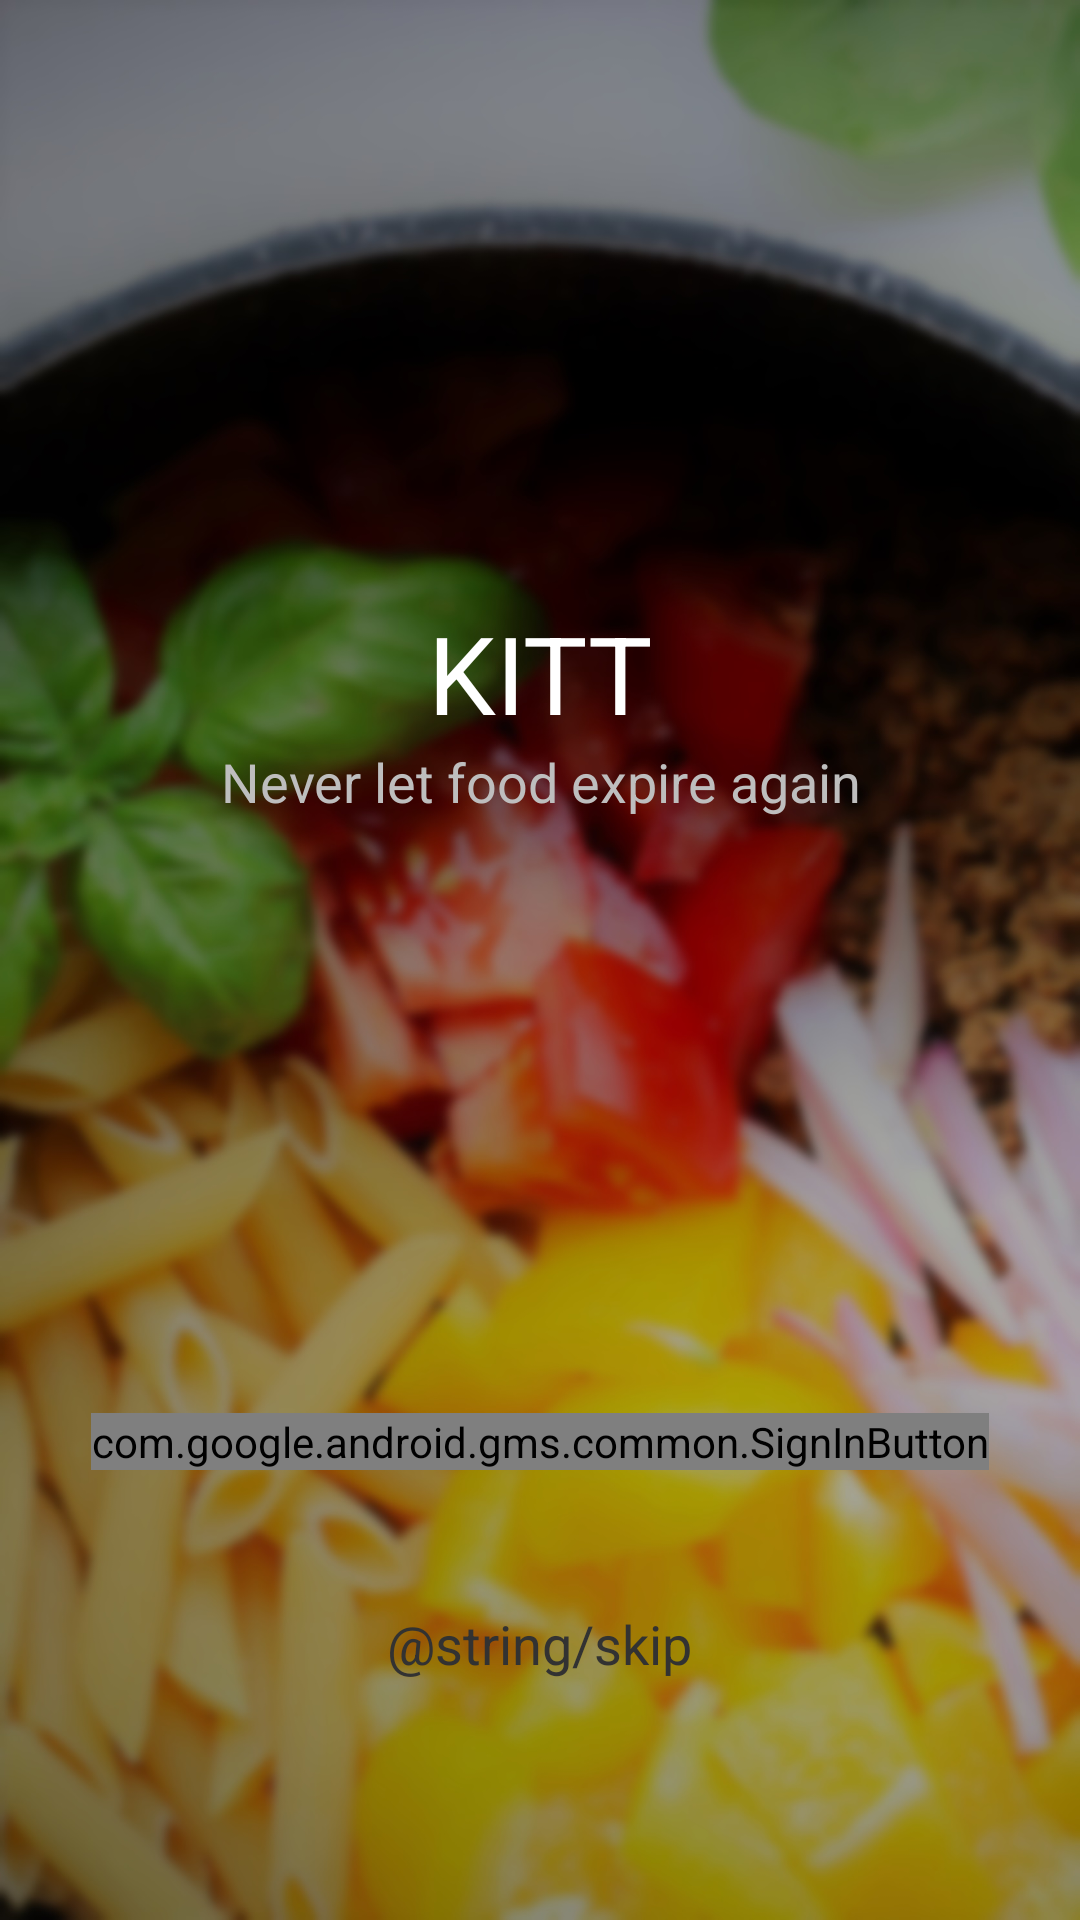

Here is an Android app screen rendered from its layout file. Give the layout XML and the strings, colors and styles it references.
<!-- AndroidManifest.xml: application theme AppTheme -->
<!-- res/layout/activity_main.xml -->
<?xml version="1.0" encoding="utf-8"?>

<androidx.constraintlayout.widget.ConstraintLayout xmlns:android="http://schemas.android.com/apk/res/android"
    xmlns:app="http://schemas.android.com/apk/res-auto"
    xmlns:tools="http://schemas.android.com/tools"
    android:layout_width="match_parent"
    android:layout_height="match_parent"
    tools:context=".MainActivity">

    <RelativeLayout
        android:layout_width="match_parent"
        android:layout_height="match_parent">

        <ImageView
            android:id="@+id/welcome_bg"
            android:layout_width="match_parent"
            android:layout_height="match_parent"
            android:scaleType="centerCrop"
            android:src="@drawable/welcome" />

        <LinearLayout
            android:layout_width="match_parent"
            android:layout_height="match_parent"
            android:orientation="vertical">

            <TextView
                android:id="@+id/welcome_name"
                android:layout_width="match_parent"
                android:layout_height="wrap_content"
                android:paddingTop="200dp"
                android:gravity="center_horizontal"
                android:textColor="@android:color/primary_text_dark_nodisable"
                android:text="KITT"
                android:textSize="36sp" />
            <TextView
                android:id="@+id/welcome_name"
                android:layout_width="match_parent"
                android:layout_height="wrap_content"
                android:gravity="center_horizontal"
                android:textColor="@android:color/secondary_text_dark"
                android:text="Never let food expire again"
                android:textSize="18sp" />
            <RelativeLayout
                android:layout_width="match_parent"
                android:layout_height="match_parent"
                android:layout_centerHorizontal="true" >
                <RelativeLayout
                    android:layout_width="match_parent"
                    android:layout_height="match_parent"
                    android:paddingBottom="150dp"
                    android:layout_centerHorizontal="true" >
                    <com.google.android.gms.common.SignInButton
                        android:id="@+id/sign_in_button"
                        android:layout_width="wrap_content"
                        android:layout_height="wrap_content"
                        android:layout_alignParentBottom="true"
                        android:layout_gravity="center|bottom"
                        android:layout_centerHorizontal="true" />
                </RelativeLayout>
                <TextView
                    android:id="@+id/textView2"
                    android:paddingBottom="80dp"
                    android:layout_marginTop="20dp"
                    android:layout_alignParentBottom="true"
                    android:layout_width="wrap_content"
                    android:layout_gravity="center|bottom"
                    android:textColor="@android:color/secondary_text_light"
                    android:textSize="18sp"
                    android:layout_centerHorizontal="true"
                    android:layout_height="wrap_content"
                    android:text="@string/skip" />
            </RelativeLayout>

        </LinearLayout>


    </RelativeLayout>
</androidx.constraintlayout.widget.ConstraintLayout>
<!-- resources referenced by this layout -->
<resources>
  <!-- drawable welcome: jpg bitmap (drawable, 325388 bytes) -->
  <style name="AppTheme" parent="Theme.AppCompat.DayNight.DarkActionBar">
          
          <item name="colorPrimary">@color/colorPrimary</item>
          <item name="colorPrimaryDark">@color/colorPrimaryDark</item>
          <item name="colorAccent">@color/colorAccent</item>
      </style>
  <!-- not gathered from this repository: default colours our renderer supplied (Android Studio template values) -->
  <color name="colorPrimary">#FF6200EE</color>
  <color name="colorPrimaryDark">#FF3700B3</color>
  <color name="colorAccent">#FF03DAC5</color>
</resources>
